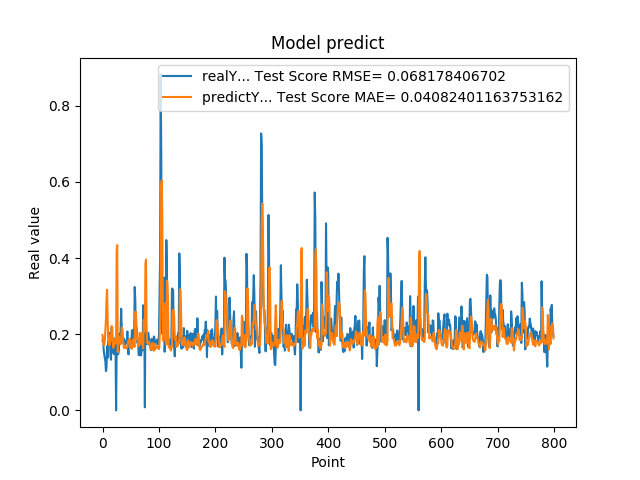

Source data for this figure (header and first rows):
1.829999999999999960e-01, 1.980310605733054674e-01
1.910000000000000031e-01, 1.845797482424534619e-01
1.580000000000000016e-01, 1.708860598104944561e-01
1.469999999999999918e-01, 1.718669920450006661e-01
1.369999999999999829e-01, 1.819265000165198320e-01
1.300000000000000044e-01, 2.124412667981247782e-01
1.030000000000000082e-01, 2.373753155184134822e-01
1.110000000000000153e-01, 2.896317921435559994e-01
1.689999999999999836e-01, 3.164880110640308497e-01
1.380000000000000115e-01, 2.459687214438971703e-01
1.780000000000000193e-01, 1.904190180835640123e-01
1.910000000000000031e-01, 1.977743671023582395e-01
2.030000000000000138e-01, 1.706728949175970733e-01
2.030000000000000138e-01, 1.785551139479897853e-01
1.449999999999999900e-01, 1.812885708583264477e-01
1.330000000000000071e-01, 1.906978555412910947e-01
2.179999999999999993e-01, 2.215040757369966806e-01
1.700000000000000122e-01, 2.201610884319089856e-01
1.529999999999999971e-01, 1.859993260952942373e-01
1.620000000000000051e-01, 1.639632476524833238e-01
1.480000000000000204e-01, 1.725991875482124349e-01
1.889999999999999736e-01, 1.760386687987864629e-01
1.519999999999999962e-01, 1.876152093501480822e-01
1.749999999999999889e-01, 1.751994029620715376e-01
0.000000000000000000e+00, 1.756606491429168193e-01
1.639999999999999791e-01, 4.199780838820793005e-01
1.610000000000000042e-01, 4.339397108539583270e-01
1.469999999999999918e-01, 1.529794947110555137e-01
1.489999999999999936e-01, 1.787467767632673898e-01
1.600000000000000033e-01, 1.951128177761926319e-01
2.010000000000000120e-01, 1.809820291685389493e-01
1.760000000000000175e-01, 1.844269239175841124e-01
2.109999999999999931e-01, 1.737763126634218058e-01
2.670000000000000151e-01, 1.844722737721318506e-01
2.179999999999999993e-01, 2.173831683226666589e-01
2.049999999999999878e-01, 2.148013763159857259e-01
1.819999999999999951e-01, 1.876393510001899689e-01
1.760000000000000175e-01, 1.763997673618101225e-01
1.879999999999999727e-01, 1.635536926435596228e-01
1.719999999999999862e-01, 1.688395327086049391e-01
1.819999999999999951e-01, 1.658171607044045537e-01
1.749999999999999889e-01, 1.652524438897765291e-01
1.819999999999999951e-01, 1.632354496850565995e-01
1.799999999999999933e-01, 1.650529144650438040e-01
2.069999999999999896e-01, 1.650980042324153019e-01
1.590000000000000024e-01, 1.809758185705891143e-01
1.469999999999999918e-01, 1.826737249632387761e-01
1.869999999999999996e-01, 1.807901758088703570e-01
1.669999999999999818e-01, 1.877858234230050105e-01
1.879999999999999727e-01, 1.654144311387875377e-01
1.650000000000000078e-01, 1.710062555157523534e-01
1.739999999999999603e-01, 1.665242332627388522e-01
2.089999999999999913e-01, 1.616271442883413789e-01
2.109999999999999931e-01, 1.836088841774100033e-01
1.849999999999999978e-01, 1.865172339097269094e-01
1.819999999999999951e-01, 1.800867333558456296e-01
1.839999999999999969e-01, 1.668730953706796805e-01
3.240000000000000102e-01, 1.669764121714471528e-01
2.889999999999999791e-01, 2.596150907720530809e-01
2.039999999999999869e-01, 2.578265189730561957e-01
2.179999999999999993e-01, 2.274450306611465744e-01
... 739 more rows
